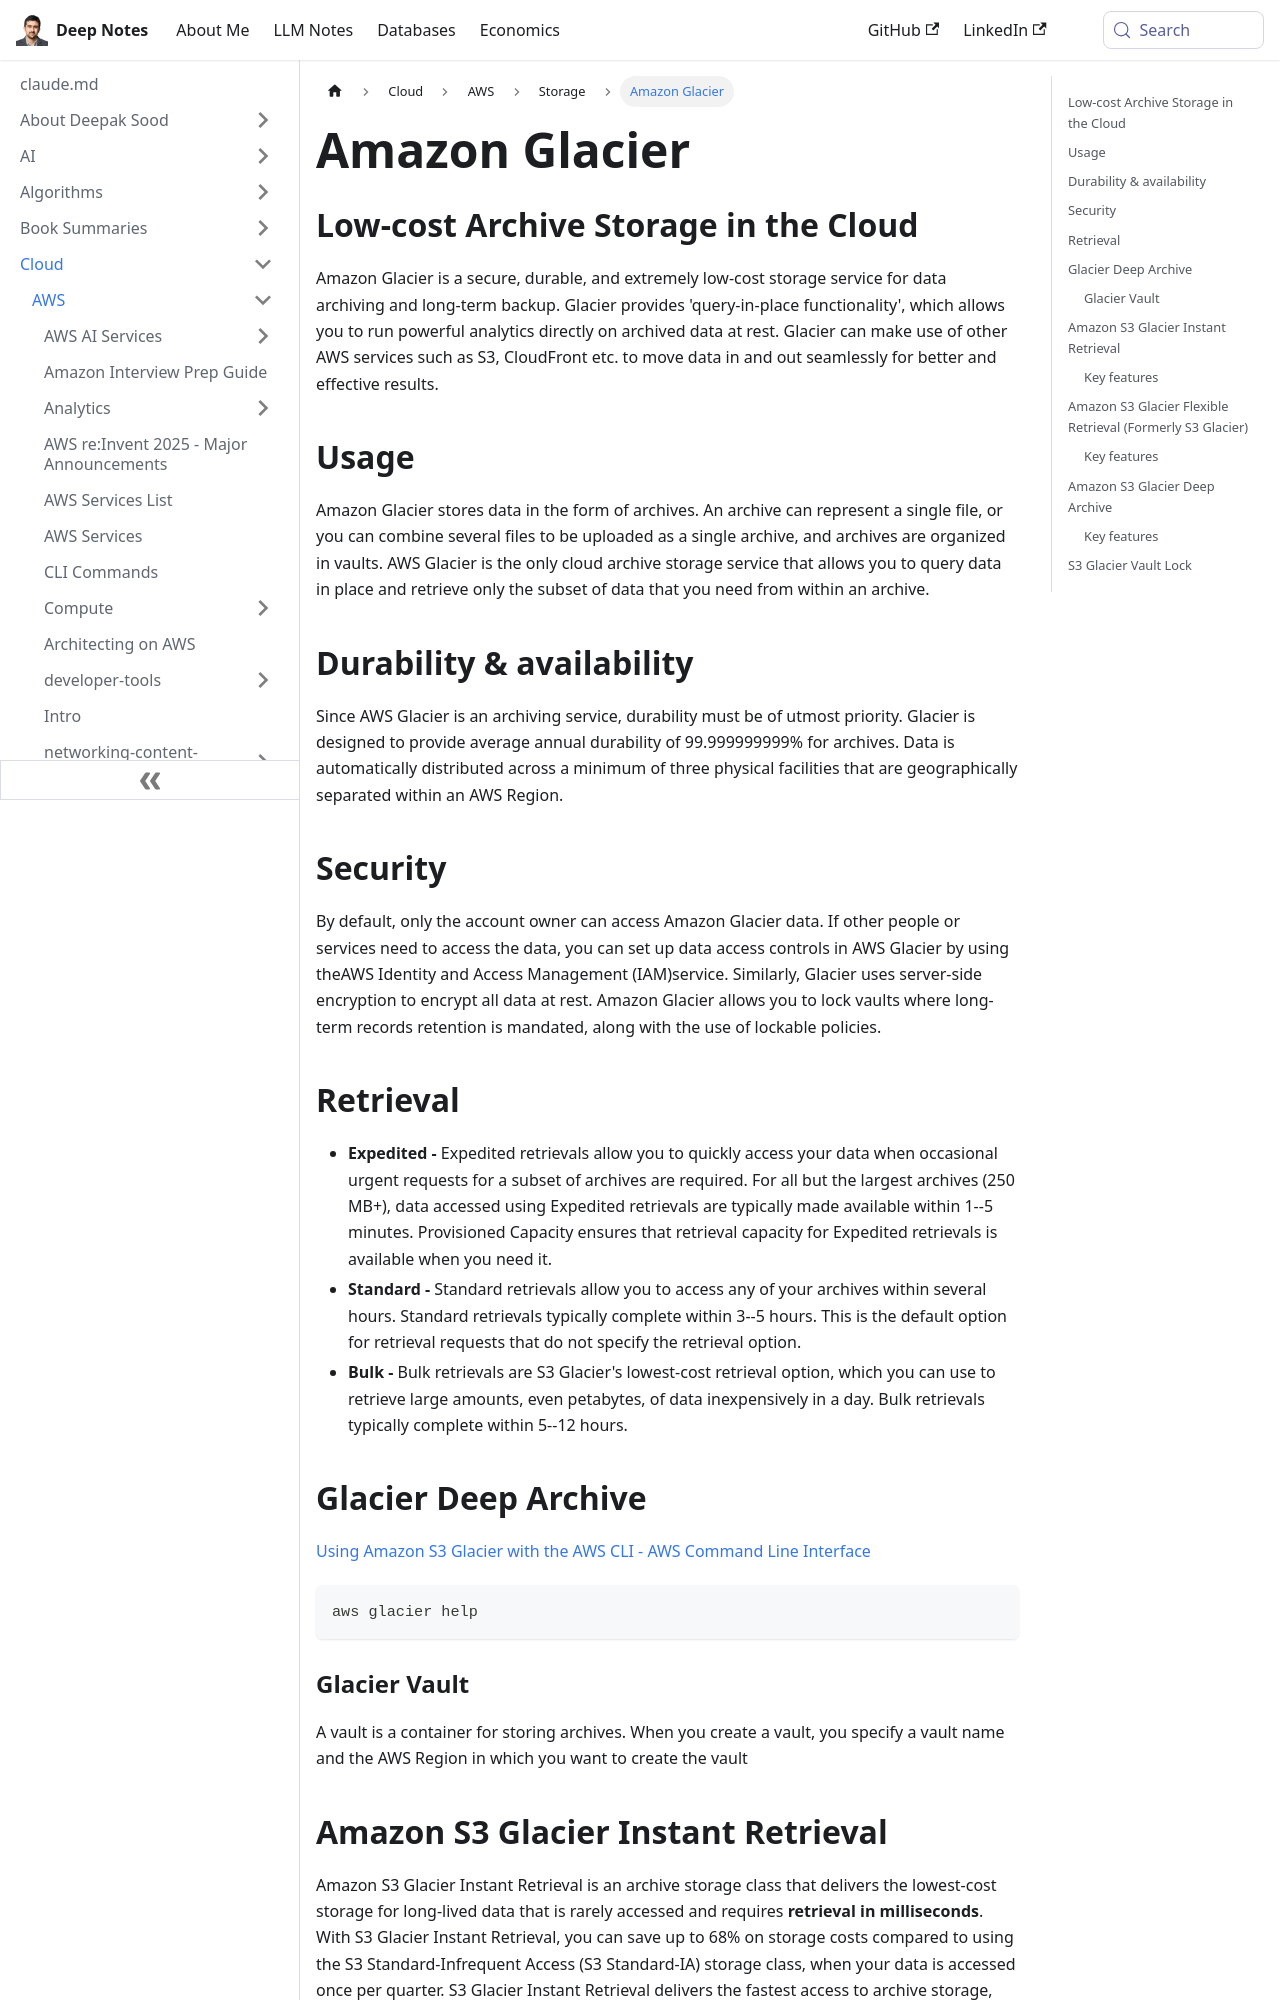

repository: deepaksood619/deepaksood619.github.io · page: cloud/aws/storage/amazon-glacier/index.html · generator: docusaurus

---
slug: /cloud/aws/storage/amazon-glacier
title: Amazon Glacier
description: Discover Amazon Glacier, a low-cost, secure cloud storage solution for data archiving and long-term backup with powerful query-in-place functionality.
created: 2025-10-24
updated: 2026-07-22
---
## Low-cost Archive Storage in the Cloud

Amazon Glacier is a secure, durable, and extremely low-cost storage service for data archiving and long-term backup. Glacier provides 'query-in-place functionality', which allows you to run powerful analytics directly on archived data at rest. Glacier can make use of other AWS services such as S3, CloudFront etc. to move data in and out seamlessly for better and effective results.

## Usage

Amazon Glacier stores data in the form of archives. An archive can represent a single file, or you can combine several files to be uploaded as a single archive, and archives are organized in vaults. AWS Glacier is the only cloud archive storage service that allows you to query data in place and retrieve only the subset of data that you need from within an archive.

## Durability & availability

Since AWS Glacier is an archiving service, durability must be of utmost priority. Glacier is designed to provide average annual durability of 99.999999999% for archives. Data is automatically distributed across a minimum of three physical facilities that are geographically separated within an AWS Region.

## Security

By default, only the account owner can access Amazon Glacier data. If other people or services need to access the data, you can set up data access controls in AWS Glacier by using theAWS Identity and Access Management (IAM)service. Similarly, Glacier uses server-side encryption to encrypt all data at rest. Amazon Glacier allows you to lock vaults where long-term records retention is mandated, along with the use of lockable policies.

## Retrieval

- **Expedited -** Expedited retrievals allow you to quickly access your data when occasional urgent requests for a subset of archives are required. For all but the largest archives (250 MB+), data accessed using Expedited retrievals are typically made available within 1--5 minutes. Provisioned Capacity ensures that retrieval capacity for Expedited retrievals is available when you need it.
- **Standard -** Standard retrievals allow you to access any of your archives within several hours. Standard retrievals typically complete within 3--5 hours. This is the default option for retrieval requests that do not specify the retrieval option.
- **Bulk -** Bulk retrievals are S3 Glacier's lowest-cost retrieval option, which you can use to retrieve large amounts, even petabytes, of data inexpensively in a day. Bulk retrievals typically complete within 5--12 hours.

## Glacier Deep Archive

[Using Amazon S3 Glacier with the AWS CLI - AWS Command Line Interface](https://docs.aws.amazon.com/cli/latest/userguide/cli-services-glacier.html)

```bash
aws glacier help
```

### Glacier Vault

A vault is a container for storing archives. When you create a vault, you specify a vault name and the AWS Region in which you want to create the vault
